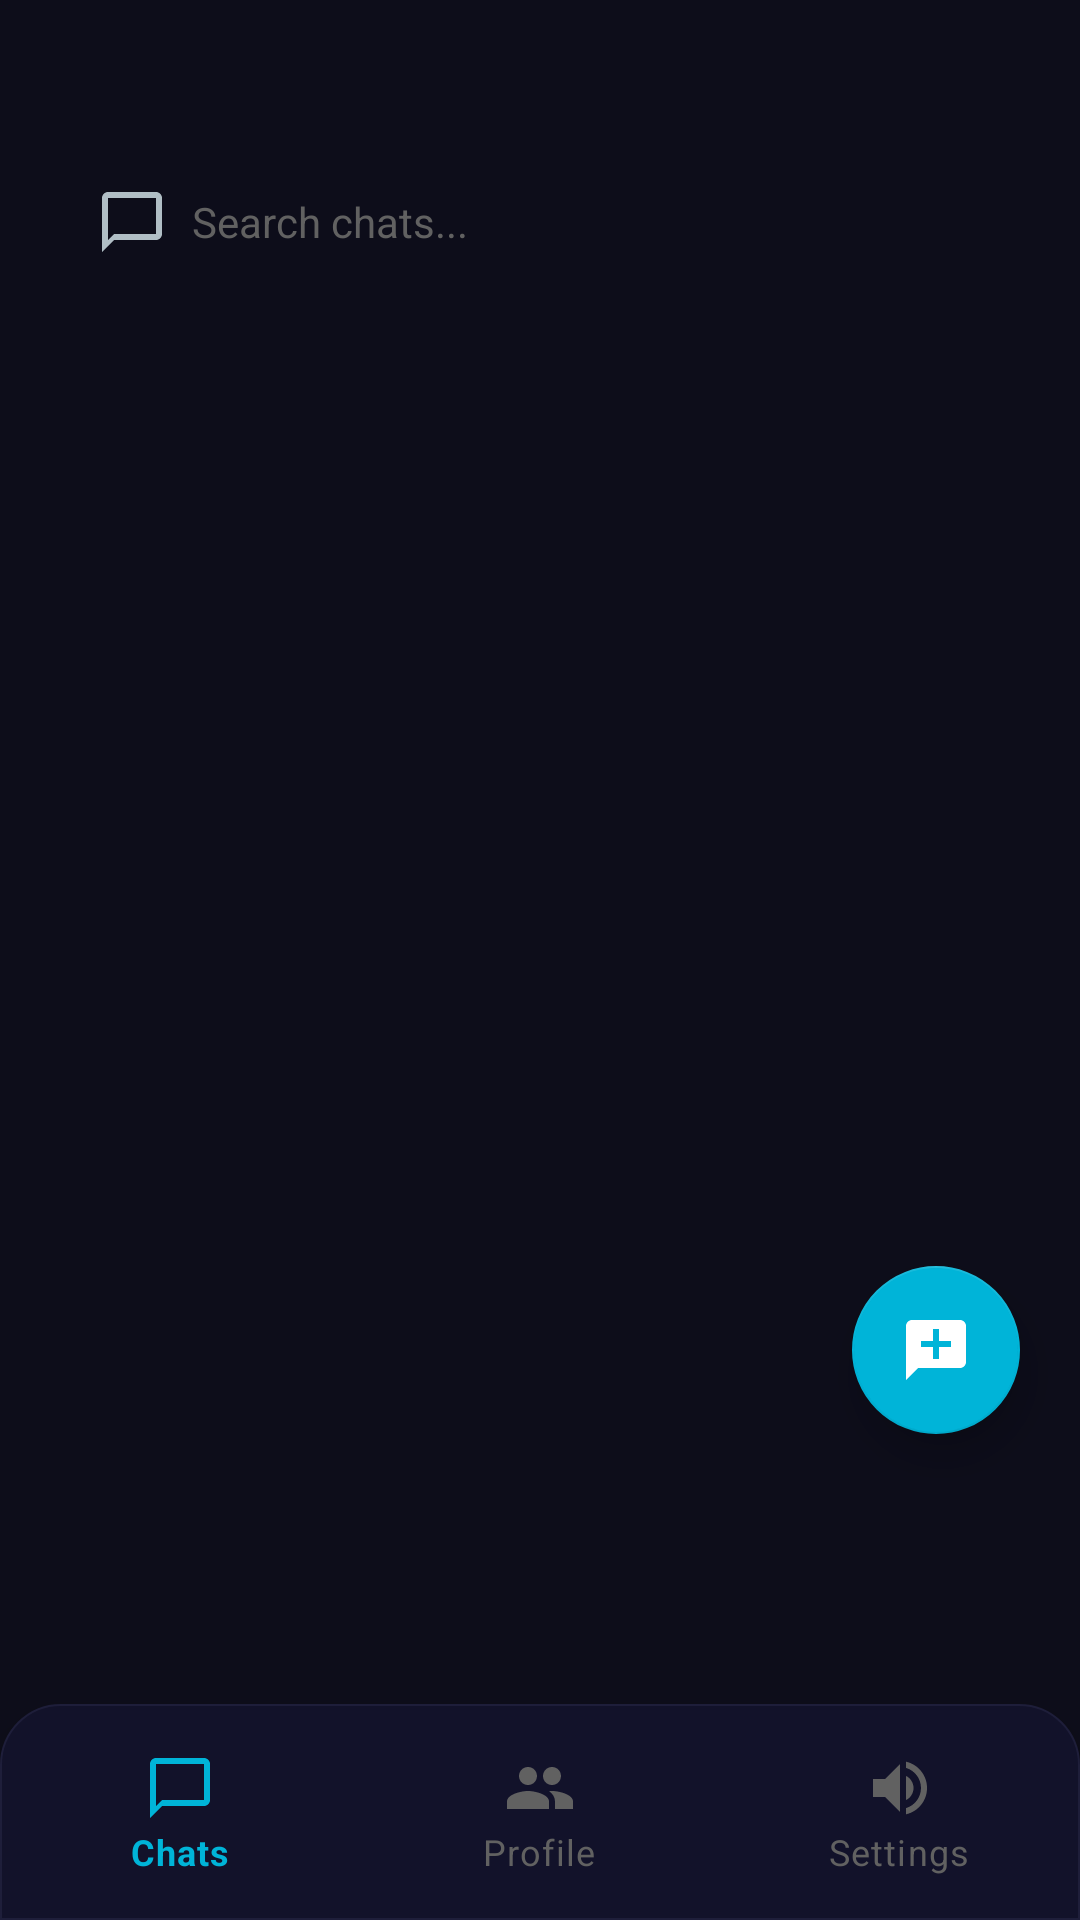

Layout XML and referenced resources for this Android screen:
<!-- AndroidManifest.xml: application theme Theme.Messenger -->
<!-- res/layout/activity_home.xml -->
<?xml version="1.0" encoding="utf-8"?>
<androidx.constraintlayout.widget.ConstraintLayout
    xmlns:android="http://schemas.android.com/apk/res/android"
    xmlns:app="http://schemas.android.com/apk/res-auto"
    android:layout_width="match_parent"
    android:layout_height="match_parent"
    android:background="@color/bg_dark">

    <com.google.android.material.appbar.AppBarLayout
        android:id="@+id/appBarLayout"
        android:layout_width="match_parent"
        android:layout_height="wrap_content"
        android:background="@color/bg_dark"
        app:elevation="0dp"
        app:layout_constraintTop_toTopOf="parent">

        <androidx.appcompat.widget.Toolbar
            android:id="@+id/toolbar"
            style="@style/ToolbarStyle"
            android:layout_width="match_parent"
            android:layout_height="?attr/actionBarSize" />

        
        <LinearLayout
            android:layout_width="match_parent"
            android:layout_height="44dp"
            android:orientation="horizontal"
            android:gravity="center_vertical"
            android:paddingStart="16dp"
            android:paddingEnd="16dp"
            android:paddingBottom="8dp">

            <EditText
                android:id="@+id/etSearch"
                android:layout_width="match_parent"
                android:layout_height="36dp"
                android:background="@drawable/bg_input_message"
                android:hint="Search chats..."
                android:textColorHint="@color/text_hint"
                android:textColor="@color/text_primary"
                android:textSize="14sp"
                android:paddingStart="16dp"
                android:paddingEnd="16dp"
                android:drawableStart="@drawable/ic_chat"
                android:drawablePadding="8dp"
                android:inputType="text"
                android:singleLine="true" />

        </LinearLayout>

        
        <com.google.android.material.tabs.TabLayout
            android:id="@+id/tabLayout"
            style="@style/TabLayoutStyle"
            android:layout_width="match_parent"
            android:layout_height="48dp"
            android:paddingStart="12dp"
            android:paddingEnd="12dp"
            android:paddingBottom="6dp"
            app:tabMode="scrollable"
            app:tabGravity="start"
            app:tabIconTint="@color/tab_icon_selector"
            app:tabInlineLabel="true"
            app:tabIndicatorHeight="0dp" />

    </com.google.android.material.appbar.AppBarLayout>

    <androidx.viewpager2.widget.ViewPager2
        android:id="@+id/viewPager"
        android:layout_width="match_parent"
        android:layout_height="0dp"
        app:layout_constraintTop_toBottomOf="@id/appBarLayout"
        app:layout_constraintBottom_toTopOf="@id/bottomNavigation"
        app:layout_constraintStart_toStartOf="parent"
        app:layout_constraintEnd_toEndOf="parent" />

    <FrameLayout
        android:id="@+id/fragmentContainer"
        android:layout_width="match_parent"
        android:layout_height="0dp"
        android:visibility="gone"
        app:layout_constraintTop_toBottomOf="@id/appBarLayout"
        app:layout_constraintBottom_toTopOf="@id/bottomNavigation"
        app:layout_constraintStart_toStartOf="parent"
        app:layout_constraintEnd_toEndOf="parent" />

    <com.google.android.material.floatingactionbutton.FloatingActionButton
        android:id="@+id/fab"
        android:layout_width="wrap_content"
        android:layout_height="wrap_content"
        android:layout_marginEnd="20dp"
        android:layout_marginBottom="90dp"
        android:src="@drawable/ic_new_chat"
        android:contentDescription="New"
        app:backgroundTint="@color/fab_color"
        app:tint="@color/white"
        app:elevation="8dp"
        app:fabSize="normal"
        app:layout_constraintEnd_toEndOf="parent"
        app:layout_constraintBottom_toTopOf="@id/bottomNavigation" />

    <com.google.android.material.bottomnavigation.BottomNavigationView
        android:id="@+id/bottomNavigation"
        android:layout_width="match_parent"
        android:layout_height="wrap_content"
        android:background="@drawable/bg_bottom_nav"
        android:paddingTop="8dp"
        android:paddingBottom="8dp"
        android:elevation="16dp"
        app:menu="@menu/bottom_nav_menu"
        app:itemIconTint="@color/tab_icon_selector"
        app:itemTextColor="@color/tab_icon_selector"
        app:itemRippleColor="@color/primary"
        app:labelVisibilityMode="labeled"
        app:layout_constraintBottom_toBottomOf="parent"
        app:layout_constraintStart_toStartOf="parent"
        app:layout_constraintEnd_toEndOf="parent" />

</androidx.constraintlayout.widget.ConstraintLayout>
<!-- resources referenced by this layout -->
<resources>
  <color name="bg_dark">#0D0D1A</color>
  <color name="fab_color">#00B4D8</color>
  <color name="primary">#00B4D8</color>
  <color name="text_hint">#616161</color>
  <color name="text_primary">#F5F5F5</color>
  <color name="white">#FFFFFF</color>
  <!-- drawable bg_bottom_nav (drawable) -->
  <?xml version="1.0" encoding="utf-8"?>
  <shape xmlns:android="http://schemas.android.com/apk/res/android"
      android:shape="rectangle">
      <solid android:color="@color/bg_surface" />
      <corners
          android:topLeftRadius="20dp"
          android:topRightRadius="20dp" />
      <stroke
          android:width="0.5dp"
          android:color="@color/divider" />
  </shape>
  <!-- drawable ic_chat (drawable) -->
  <vector xmlns:android="http://schemas.android.com/apk/res/android"
      android:width="24dp"
      android:height="24dp"
      android:viewportWidth="24"
      android:viewportHeight="24"
      android:tint="@color/icon_tint">
      <path
          android:fillColor="@android:color/white"
          android:pathData="M20,2H4C2.9,2 2,2.9 2,4v18l4,-4h14c1.1,0 2,-0.9 2,-2V4C22,2.9 21.1,2 20,2zM20,16H6l-2,2V4h16V16z"/>
  </vector>
  <!-- drawable ic_new_chat (drawable) -->
  <vector xmlns:android="http://schemas.android.com/apk/res/android"
      android:width="24dp"
      android:height="24dp"
      android:viewportWidth="24"
      android:viewportHeight="24">
      <path
          android:fillColor="@color/white"
          android:pathData="M20,2H4C2.9,2 2,2.9 2,4v18l4,-4h14c1.1,0 2,-0.9 2,-2V4C22,2.9 21.1,2 20,2zM17,11h-4v4h-2v-4H7V9h4V5h2v4h4V11z"/>
  </vector>
  <style name="ToolbarStyle" parent="Widget.MaterialComponents.Toolbar">
          <item name="android:background">@color/bg_dark</item>
          <item name="titleTextColor">@color/text_primary</item>
          <item name="titleTextAppearance">@style/ToolbarTitleStyle</item>
          <item name="subtitleTextColor">@color/text_secondary</item>
      </style>
  <color name="bg_surface">#12122A</color>
  <color name="divider">#1E1E3A</color>
  <color name="icon_tint">#B0BEC5</color>
  <color name="tab_unselected">#616161</color>
  <color name="transparent">#00000000</color>
  <style name="TabTextAppearance" parent="TextAppearance.MaterialComponents.Button">
          <item name="android:textSize">13sp</item>
          <item name="textAllCaps">false</item>
          <item name="android:textStyle">bold</item>
      </style>
  <!-- drawable bg_tab_selected (drawable) -->
  <?xml version="1.0" encoding="utf-8"?>
  <shape xmlns:android="http://schemas.android.com/apk/res/android"
      android:shape="rectangle">
      <solid android:color="#1A6C63FF" />
      <corners android:radius="20dp" />
  </shape>
  <style name="ToolbarTitleStyle" parent="TextAppearance.MaterialComponents.Headline6">
          <item name="android:textSize">20sp</item>
          <item name="android:textStyle">bold</item>
          <item name="android:letterSpacing">0.01</item>
      </style>
  <color name="text_secondary">#9E9E9E</color>
  <color name="primary_dark">#0096C7</color>
  <color name="accent">#FF6B9D</color>
  <color name="status_bar">#0D0D1A</color>
  <style name="BottomSheetTheme" parent="Theme.MaterialComponents.BottomSheetDialog">
          <item name="android:windowIsFloating">false</item>
          <item name="bottomSheetStyle">@style/BottomSheetStyle</item>
          <item name="android:statusBarColor">@color/transparent</item>
      </style>
  <style name="BottomSheetStyle" parent="Widget.MaterialComponents.BottomSheet.Modal">
          <item name="android:background">@drawable/bg_bottom_sheet</item>
          <item name="behavior_peekHeight">500dp</item>
      </style>
  <!-- drawable bg_bottom_sheet (drawable) -->
  <?xml version="1.0" encoding="utf-8"?>
  <shape xmlns:android="http://schemas.android.com/apk/res/android"
      android:shape="rectangle">
      <solid android:color="@color/bg_surface" />
      <corners
          android:topLeftRadius="20dp"
          android:topRightRadius="20dp" />
  </shape>
</resources>
